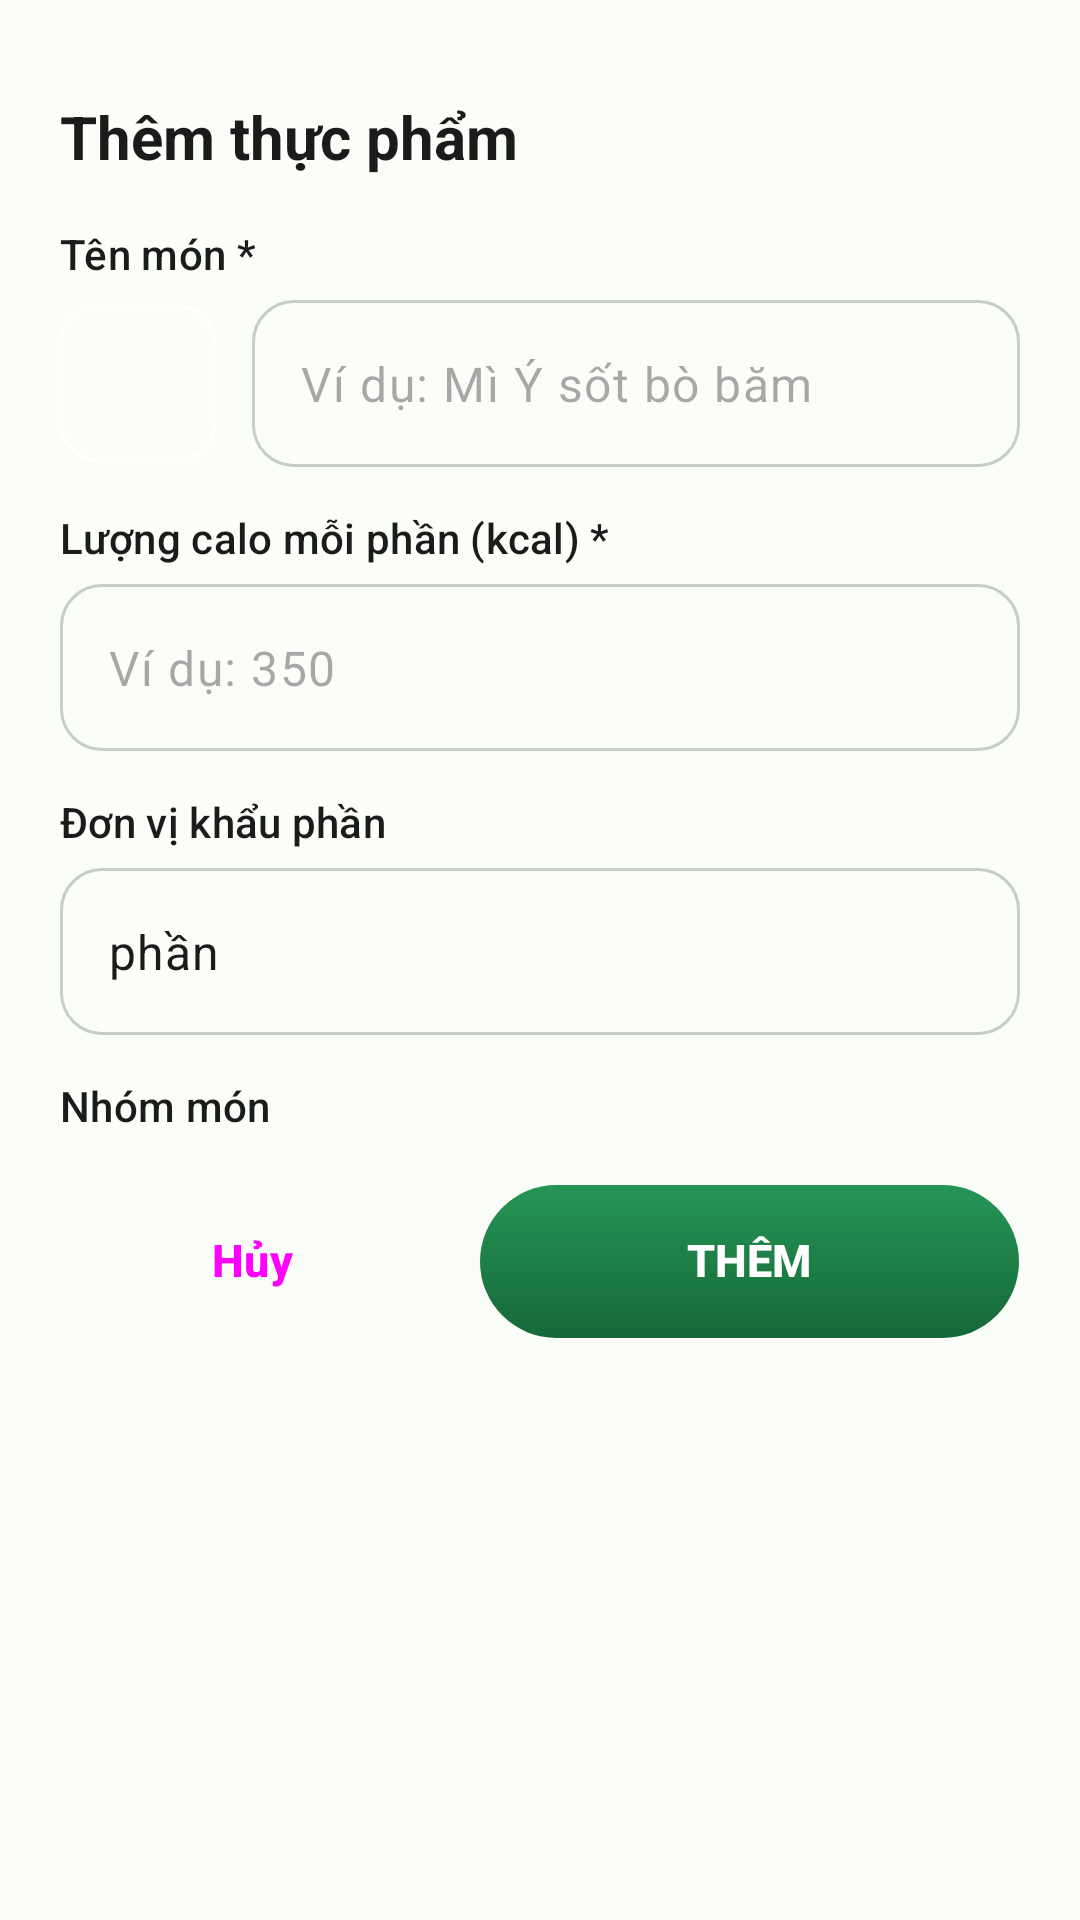

Android layout source for this screen:
<!-- AndroidManifest.xml: application theme Theme.CaloTrack -->
<!-- res/layout/dialog_add_edit_food.xml -->
<?xml version="1.0" encoding="utf-8"?>
<androidx.core.widget.NestedScrollView xmlns:android="http://schemas.android.com/apk/res/android"
    xmlns:app="http://schemas.android.com/apk/res-auto"
    android:layout_width="match_parent"
    android:layout_height="wrap_content">

    <LinearLayout
        android:layout_width="match_parent"
        android:layout_height="wrap_content"
        android:orientation="vertical"
        android:paddingStart="20dp"
        android:paddingTop="12dp"
        android:paddingEnd="20dp"
        android:paddingBottom="20dp">

        <View
            android:layout_width="36dp"
            android:layout_height="4dp"
            android:layout_gravity="center_horizontal"
            android:background="@drawable/bg_sheet_handle" />

        <TextView
            android:id="@+id/tv_food_dialog_title"
            android:layout_width="wrap_content"
            android:layout_height="wrap_content"
            android:layout_marginTop="16dp"
            android:text="@string/add_food"
            android:textColor="?attr/colorOnSurface"
            android:textSize="20sp"
            android:textStyle="bold" />

        <TextView
            style="@style/Widget.CaloTrack.FieldLabel"
            android:layout_marginTop="16dp"
            android:text="@string/label_food_name" />

        <LinearLayout
            android:layout_width="match_parent"
            android:layout_height="wrap_content"
            android:layout_marginTop="6dp"
            android:gravity="center_vertical"
            android:orientation="horizontal">

            <com.google.android.material.imageview.ShapeableImageView
                android:id="@+id/iv_food_dialog_preview"
                android:layout_width="52dp"
                android:layout_height="52dp"
                android:layout_marginEnd="12dp"
                android:importantForAccessibility="no"
                android:scaleType="centerCrop"
                app:shapeAppearanceOverlay="@style/ShapeAppearance.CaloTrack.FoodThumb"
                app:strokeColor="@color/card_rim_top"
                app:strokeWidth="1dp" />

            <com.google.android.material.textfield.TextInputLayout
                style="@style/Widget.Material3.TextInputLayout.OutlinedBox"
                android:layout_width="0dp"
                android:layout_height="wrap_content"
                android:layout_weight="1"
                app:boxCornerRadiusBottomEnd="14dp"
                app:boxCornerRadiusBottomStart="14dp"
                app:boxCornerRadiusTopEnd="14dp"
                app:boxCornerRadiusTopStart="14dp"
                app:hintEnabled="false">

                <com.google.android.material.textfield.TextInputEditText
                    android:id="@+id/et_food_name"
                    android:layout_width="match_parent"
                    android:layout_height="wrap_content"
                    android:hint="@string/hint_food_name_example"
                    android:inputType="textCapSentences"
                    android:maxLines="1" />
            </com.google.android.material.textfield.TextInputLayout>
        </LinearLayout>

        <TextView
            style="@style/Widget.CaloTrack.FieldLabel"
            android:layout_marginTop="14dp"
            android:text="@string/label_food_calories" />

        <com.google.android.material.textfield.TextInputLayout
            style="@style/Widget.Material3.TextInputLayout.OutlinedBox"
            android:layout_width="match_parent"
            android:layout_height="wrap_content"
            android:layout_marginTop="6dp"
            app:boxCornerRadiusBottomEnd="14dp"
            app:boxCornerRadiusBottomStart="14dp"
            app:boxCornerRadiusTopEnd="14dp"
            app:boxCornerRadiusTopStart="14dp"
            app:hintEnabled="false">

            <com.google.android.material.textfield.TextInputEditText
                android:id="@+id/et_food_calories"
                android:layout_width="match_parent"
                android:layout_height="wrap_content"
                android:fontFeatureSettings="tnum"
                android:hint="@string/hint_food_calories_example"
                android:inputType="numberDecimal"
                android:maxLines="1" />
        </com.google.android.material.textfield.TextInputLayout>

        <TextView
            style="@style/Widget.CaloTrack.FieldLabel"
            android:layout_marginTop="14dp"
            android:text="@string/label_food_unit" />

        <com.google.android.material.textfield.TextInputLayout
            style="@style/Widget.Material3.TextInputLayout.OutlinedBox"
            android:layout_width="match_parent"
            android:layout_height="wrap_content"
            android:layout_marginTop="6dp"
            app:boxCornerRadiusBottomEnd="14dp"
            app:boxCornerRadiusBottomStart="14dp"
            app:boxCornerRadiusTopEnd="14dp"
            app:boxCornerRadiusTopStart="14dp"
            app:hintEnabled="false">

            <com.google.android.material.textfield.TextInputEditText
                android:id="@+id/et_food_unit"
                android:layout_width="match_parent"
                android:layout_height="wrap_content"
                android:inputType="text"
                android:maxLines="1"
                android:text="@string/default_unit" />
        </com.google.android.material.textfield.TextInputLayout>

        <TextView
            style="@style/Widget.CaloTrack.FieldLabel"
            android:layout_marginTop="14dp"
            android:text="@string/label_food_category" />

        <com.google.android.material.chip.ChipGroup
            android:id="@+id/chip_food_category"
            android:layout_width="match_parent"
            android:layout_height="wrap_content"
            android:layout_marginTop="4dp"
            app:singleSelection="true" />

        <LinearLayout
            android:layout_width="match_parent"
            android:layout_height="wrap_content"
            android:layout_marginTop="12dp"
            android:orientation="horizontal">

            <Button
                android:id="@+id/btn_cancel_food"
                style="@style/Widget.Material3.Button.TextButton"
                android:layout_width="0dp"
                android:layout_height="52dp"
                android:layout_weight="1"
                android:text="@string/cancel"
                android:textSize="15sp"
                android:textStyle="bold" />

            <Button
                android:id="@+id/btn_save_food"
                android:layout_width="0dp"
                android:layout_height="52dp"
                android:layout_marginStart="12dp"
                android:layout_weight="1.4"
                android:background="@drawable/bg_btn_primary_softtech"
                android:stateListAnimator="@animator/uiverse_press_scale"
                android:text="@string/add"
                android:textColor="?attr/colorOnPrimary"
                android:textSize="15sp"
                android:textStyle="bold"
                app:backgroundTint="@null" />
        </LinearLayout>
    </LinearLayout>
</androidx.core.widget.NestedScrollView>
<!-- resources referenced by this layout -->
<resources>
  <color name="card_rim_top">#E6FFFFFF</color>
  <!-- drawable bg_btn_primary_softtech (drawable) -->
  <?xml version="1.0" encoding="utf-8"?>
  <layer-list xmlns:android="http://schemas.android.com/apk/res/android">
      <item>
          <shape android:shape="rectangle">
              <solid android:color="@color/btn_primary_rim" />
              <corners android:radius="26dp" />
          </shape>
      </item>
      <item android:top="1.2dp">
          <shape android:shape="rectangle">
              <gradient
                  android:angle="270"
                  android:endColor="@color/btn_primary_bottom"
                  android:startColor="@color/btn_primary_top"
                  android:type="linear" />
              <corners android:radius="26dp" />
          </shape>
      </item>
  </layer-list>
  <string name="add">Thêm</string>
  <string name="add_food">Thêm thực phẩm</string>
  <string name="cancel">Hủy</string>
  <string name="default_unit">phần</string>
  <string name="hint_food_calories_example">Ví dụ: 350</string>
  <string name="hint_food_name_example">Ví dụ: Mì Ý sốt bò băm</string>
  <string name="label_food_calories">Lượng calo mỗi phần (kcal) *</string>
  <string name="label_food_category">Nhóm món</string>
  <string name="label_food_name">Tên món *</string>
  <string name="label_food_unit">Đơn vị khẩu phần</string>
  <style name="ShapeAppearance.CaloTrack.FoodThumb" parent="">
          <item name="cornerFamily">rounded</item>
          <item name="cornerSize">14dp</item>
      </style>
  <style name="Widget.CaloTrack.FieldLabel" parent="">
          <item name="android:layout_width">wrap_content</item>
          <item name="android:layout_height">wrap_content</item>
          <item name="android:textAppearance">?attr/textAppearanceLabelLarge</item>
          <item name="android:textColor">?attr/colorOnSurface</item>
      </style>
  <color name="btn_primary_rim">#59FFFFFF</color>
  <color name="btn_primary_bottom">#166838</color>
  <color name="btn_primary_top">#259655</color>
  <color name="proto_primary">#1b7a43</color>
  <color name="proto_on_primary">#ffffff</color>
  <color name="proto_primary_container">#c9f2cf</color>
  <color name="proto_on_primary_container">#05421f</color>
  <color name="proto_secondary_container">#d9ece0</color>
  <color name="proto_on_secondary_container">#21363a</color>
  <color name="proto_surface">#fafdf8</color>
  <color name="proto_on_surface">#191c1a</color>
  <color name="proto_surface_variant">#eef2ea</color>
  <color name="proto_on_surface_variant">#41493f</color>
  <color name="proto_surface_container">#f2f5ef</color>
  <color name="proto_surface_container_high">#e9eee5</color>
  <color name="proto_outline">#c7cfc4</color>
  <color name="proto_outline_variant">#e0e6dc</color>
  <color name="proto_error">#ba1a1a</color>
  <color name="proto_error_container">#ffdad6</color>
  <style name="Widget.CaloTrack.BottomNavigationView" parent="Widget.Material3.BottomNavigationView">
          <item name="itemActiveIndicatorStyle">@style/Widget.CaloTrack.BottomNavActiveIndicator</item>
      </style>
  <style name="Widget.CaloTrack.BottomNavActiveIndicator" parent="Widget.Material3.BottomNavigationView.ActiveIndicator">
          <item name="android:color">?attr/colorSecondaryContainer</item>
      </style>
</resources>
